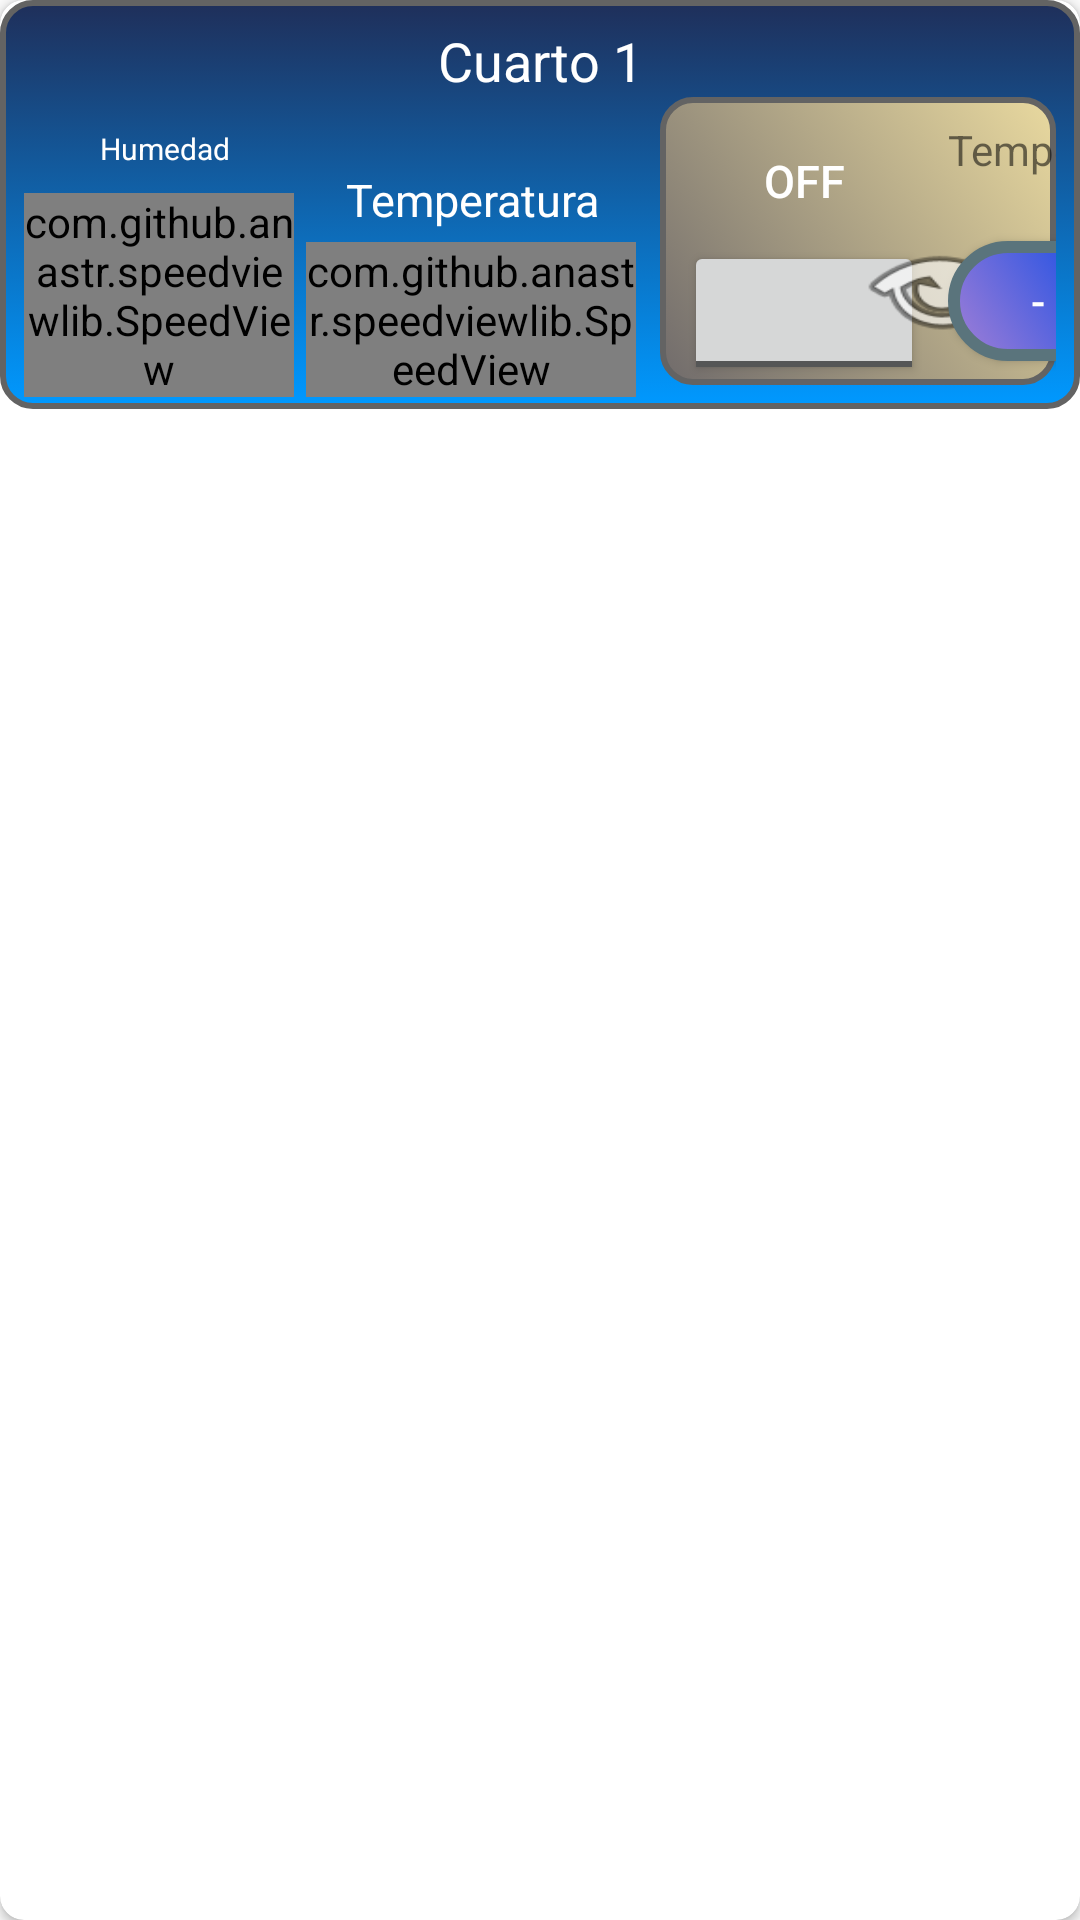

The Android layout XML behind this screen, and the referenced resources:
<!-- AndroidManifest.xml: application theme AppTheme -->
<!-- res/layout/fragment_sensor.xml -->
<androidx.cardview.widget.CardView xmlns:android="http://schemas.android.com/apk/res/android"
    xmlns:app="http://schemas.android.com/apk/res-auto"
    xmlns:tools="http://schemas.android.com/tools"
    android:layout_width="match_parent"
    android:layout_height="wrap_content"
    android:layout_margin="8dp"
    android:background="#00FFFFFF"
    app:cardCornerRadius="8dp">

    <androidx.constraintlayout.widget.ConstraintLayout
        android:id="@+id/fs_fondo"
        android:layout_width="match_parent"
        android:layout_height="wrap_content"
        android:background="@drawable/color_fondo_sensor">

        
        <TextView
            android:id="@+id/fs_title"
            android:layout_width="wrap_content"
            android:layout_height="wrap_content"
            android:layout_margin="8dp"
            android:text="Cuarto 1"
            android:textColor="#FFFFFF"
            android:textSize="18sp"
            app:layout_constraintEnd_toEndOf="parent"
            app:layout_constraintStart_toStartOf="parent"
            app:layout_constraintTop_toTopOf="parent" />

        

        

        

        <com.github.anastr.speedviewlib.SpeedView
            android:id="@+id/fs_temperature_gauge"
            android:layout_width="110dp"
            android:layout_height="0dp"
            android:layout_marginStart="4dp"
            app:layout_constraintBottom_toBottomOf="@+id/fs_humidity_gauge"
            app:layout_constraintStart_toEndOf="@+id/fs_humidity_gauge"
            app:sv_centerCircleColor="#D2DAF4"
            app:sv_centerCircleRadius="5dp"
            app:sv_endDegree="405"
            app:sv_indicator="NeedleIndicator"
            app:sv_indicatorWidth="10dp"
            app:sv_markColor="#FFFFFF"
            app:sv_markWidth="1dp"
            app:sv_maxSpeed="50"
            app:sv_minSpeed="10"
            app:sv_speedTextColor="#FFFFFF"
            app:sv_speedTextPosition="BOTTOM_CENTER"
            app:sv_speedTextSize="16dp"
            app:sv_speedometerMode="NORMAL"
            app:sv_speedometerWidth="3dp"
            app:sv_startDegree="135"
            app:sv_textColor="#FFFFFF"
            app:sv_tickNumber="5"
            app:sv_unit="ºC"
            app:sv_unitTextColor="#FFFFFF"
            app:sv_withTremble="false" />

        <com.github.anastr.speedviewlib.SpeedView
            android:id="@+id/fs_humidity_gauge"
            android:layout_width="90dp"
            android:layout_height="wrap_content"
            android:layout_marginStart="8dp"
            android:layout_marginTop="32dp"
            app:layout_constraintStart_toStartOf="parent"
            app:layout_constraintTop_toBottomOf="@+id/fs_title"
            app:sv_centerCircleColor="#D2DAF4"
            app:sv_centerCircleRadius="5dp"
            app:sv_endDegree="405"
            app:sv_indicator="NeedleIndicator"
            app:sv_indicatorWidth="10dp"
            app:sv_markColor="#FFFFFF"
            app:sv_markStyle="BUTT"
            app:sv_markWidth="1dp"
            app:sv_maxSpeed="100"
            app:sv_minSpeed="0"
            app:sv_speedTextColor="#FFFFFF"
            app:sv_speedTextPosition="BOTTOM_CENTER"
            app:sv_speedTextSize="12dp"
            app:sv_speedometerMode="NORMAL"
            app:sv_speedometerWidth="3dp"
            app:sv_startDegree="135"
            app:sv_textColor="#FFFFFF"
            app:sv_tickNumber="6"
            app:sv_unit="%"
            app:sv_unitTextColor="#FFFFFF"
            app:sv_withTremble="false" />

        <androidx.constraintlayout.widget.ConstraintLayout
            android:id="@+id/fs_control_container"
            android:layout_width="0dp"
            android:layout_height="wrap_content"
            android:layout_marginStart="8dp"
            android:layout_marginEnd="8dp"
            android:layout_marginBottom="8dp"
            android:background="@drawable/color_idle_mode"
            app:layout_constraintBottom_toBottomOf="parent"
            app:layout_constraintEnd_toEndOf="parent"
            app:layout_constraintHorizontal_bias="0.0"
            app:layout_constraintStart_toEndOf="@+id/fs_temperature_gauge"
            app:layout_constraintTop_toBottomOf="@+id/fs_title">

            

            <android.widget.Button
                android:id="@+id/fs_btn_rele"
                android:layout_width="80dp"
                android:layout_height="40dp"
                android:layout_marginStart="8dp"
                android:layout_marginTop="8dp"
                android:background="@drawable/color_rojo_off"
                android:text="Off"
                android:textColor="#FFFFFF"
                android:textSize="15dp"
                app:layout_constraintStart_toStartOf="parent"
                app:layout_constraintTop_toTopOf="parent" />

            <android.widget.Button
                android:id="@+id/fs_btn_increment"
                android:layout_width="60dp"
                android:layout_height="40dp"
                android:layout_marginStart="8dp"
                android:background="@drawable/color_botton_temperature_set"
                android:text="+"
                android:textColor="#FFFFFF"
                app:layout_constraintStart_toEndOf="@+id/fs_temp_control_value"
                app:layout_constraintTop_toTopOf="@+id/fs_btn_decrement" />

            

            <ToggleButton
                android:id="@+id/fs_mode_toggle"
                android:layout_width="80dp"
                android:layout_height="wrap_content"
                android:textOff=""
                android:textOn="Control"
                app:layout_constraintStart_toStartOf="@+id/fs_btn_rele"
                app:layout_constraintTop_toBottomOf="@+id/fs_btn_rele" />

            

            <android.widget.Button
                android:id="@+id/fs_btn_parameters"
                android:layout_width="60dp"
                android:layout_height="wrap_content"
                android:layout_marginEnd="8dp"
                android:layout_marginBottom="8dp"
                android:background="@android:drawable/ic_menu_view"
                android:textColor="#FFFFFF"
                app:layout_constraintBottom_toBottomOf="parent"
                app:layout_constraintEnd_toEndOf="parent" />

            <android.widget.Button
                android:id="@+id/fs_btn_decrement"
                android:layout_width="60dp"
                android:layout_height="40dp"
                android:layout_marginStart="8dp"
                android:layout_marginBottom="8dp"
                android:background="@drawable/color_botton_temperature_set"
                android:text="-"
                android:textColor="#FFFFFF"
                app:layout_constraintBottom_toBottomOf="parent"
                app:layout_constraintStart_toEndOf="@+id/fs_mode_toggle" />

            <TextView
                android:id="@+id/fs_temp_control_value"
                android:layout_width="wrap_content"
                android:layout_height="wrap_content"
                android:layout_marginStart="8dp"
                android:text="10 ºC"
                android:textAllCaps="false"
                android:textColor="#636262"
                android:textSize="24dp"
                app:layout_constraintBottom_toBottomOf="@+id/fs_btn_decrement"
                app:layout_constraintStart_toEndOf="@+id/fs_btn_decrement"
                app:layout_constraintTop_toTopOf="@+id/fs_btn_decrement" />

            <TextView
                android:id="@+id/textView12"
                android:layout_width="wrap_content"
                android:layout_height="wrap_content"
                android:text="Temperatura:"
                app:layout_constraintStart_toStartOf="@+id/fs_btn_decrement"
                app:layout_constraintTop_toTopOf="@+id/fs_btn_rele" />

            <TextView
                android:id="@+id/fs_temperature_value"
                android:layout_width="wrap_content"
                android:layout_height="wrap_content"
                android:layout_marginStart="8dp"
                android:text="10.0 ºC"
                android:textColor="#000000"
                android:textSize="40px"
                app:layout_constraintStart_toEndOf="@+id/textView12"
                app:layout_constraintTop_toTopOf="@+id/textView12" />

        </androidx.constraintlayout.widget.ConstraintLayout>

        <TextView
            android:id="@+id/textView3"
            android:layout_width="wrap_content"
            android:layout_height="wrap_content"
            android:layout_marginBottom="8dp"
            android:text="Humedad"
            android:textColor="#FFFFFF"
            android:textSize="10dp"
            app:layout_constraintBottom_toTopOf="@+id/fs_humidity_gauge"
            app:layout_constraintEnd_toEndOf="@+id/fs_humidity_gauge"
            app:layout_constraintHorizontal_bias="0.545"
            app:layout_constraintStart_toStartOf="@+id/fs_humidity_gauge" />

        <TextView
            android:id="@+id/textView4"
            android:layout_width="wrap_content"
            android:layout_height="wrap_content"
            android:layout_marginBottom="4dp"
            android:text="Temperatura"
            android:textColor="#FFFFFF"
            android:textSize="15dp"
            app:layout_constraintBottom_toTopOf="@+id/fs_temperature_gauge"
            app:layout_constraintEnd_toEndOf="@+id/fs_temperature_gauge"
            app:layout_constraintHorizontal_bias="0.526"
            app:layout_constraintStart_toStartOf="@+id/fs_temperature_gauge" />

    </androidx.constraintlayout.widget.ConstraintLayout>

</androidx.cardview.widget.CardView>
<!-- resources referenced by this layout -->
<resources>
  <!-- drawable color_botton_temperature_set (drawable) -->
  <?xml version="1.0" encoding="utf-8"?>
  <selector xmlns:android="http://schemas.android.com/apk/res/android">
      <item>
          <shape android:shape="rectangle">
              <gradient android:startColor="#A37FD6" android:endColor="#0B49E6" android:angle="45" />
              <corners android:radius="20dp"/>
              <stroke android:width="4dp" android:color="#5A747C"/>
          </shape>
      </item>
  </selector>
  <!-- drawable color_fondo_sensor (drawable) -->
  <selector xmlns:android="http://schemas.android.com/apk/res/android">
      <item>
          <shape android:shape="rectangle">
              <gradient android:startColor="#0099FF" android:endColor="#1F2F5A" android:angle="90" />
              <corners android:radius="@dimen/corner_radius"/>
              <stroke android:width="2dp" android:color="#636363"/>
          </shape>
      </item>
  </selector>
  <!-- drawable color_idle_mode (drawable) -->
  <?xml version="1.0" encoding="utf-8"?>
  <selector xmlns:android="http://schemas.android.com/apk/res/android">
      <item>
          <shape android:shape="rectangle">
              <gradient android:startColor="#706B6B" android:endColor="#E9D99F" android:angle="45" />
              <corners android:radius="@dimen/corner_radius"/>
              <stroke android:width="2dp" android:color="#636363"/>
          </shape>
      </item>
  </selector>
  <style name="AppTheme" parent="Theme.AppCompat.Light.DarkActionBar">
          
          <item name="colorPrimaryDark">@color/colorPrimaryDark</item> 
          <item name="android:navigationBarColor">@color/navigationBarColor</item> 
      </style>
  <dimen name="corner_radius">10dp</dimen>
  <color name="colorPrimaryDark">#303F9F</color>
  <color name="navigationBarColor">#00111C</color>
</resources>
